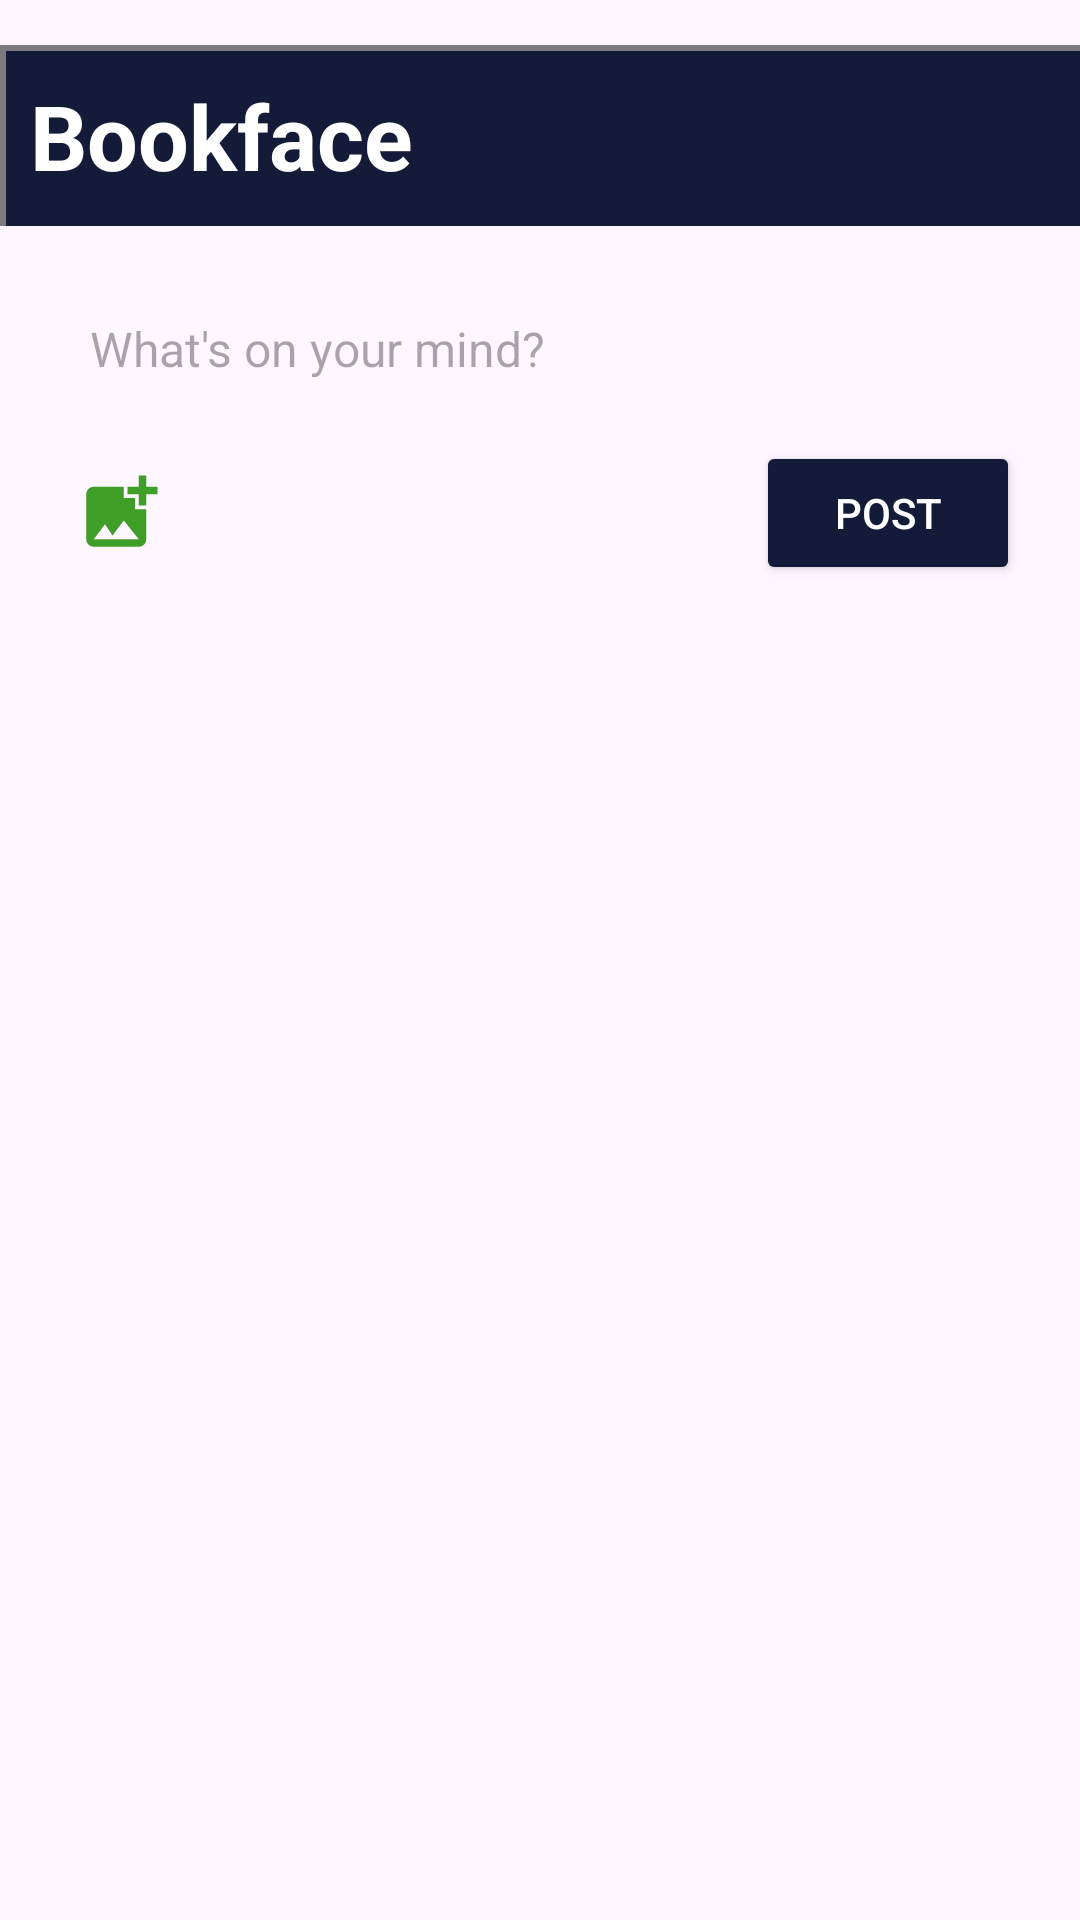

Write the Android layout XML for this screen, with the resource values it uses.
<!-- AndroidManifest.xml: application theme Theme.Bookfaceandroid -->
<!-- res/layout/activity_posting.xml -->
<?xml version="1.0" encoding="utf-8"?>
<LinearLayout xmlns:android="http://schemas.android.com/apk/res/android"
    xmlns:app="http://schemas.android.com/apk/res-auto"
    xmlns:tools="http://schemas.android.com/tools"
    android:id="@+id/main"
    android:layout_width="match_parent"
    android:layout_height="match_parent"
    android:orientation="vertical"
    tools:context=".PostingActivity2">


    <TextView
        android:id="@+id/title"
        android:layout_width="match_parent"
        android:layout_height="wrap_content"
        android:background="@drawable/title_bg"
        android:fontFamily=""
        android:padding="10dp"
        android:text="Bookface"
        android:layout_marginTop="15dp"
        android:textColor="@color/white"
        android:textSize="30sp"
        android:textStyle="bold"
        />

    
    <LinearLayout
        android:layout_width="match_parent"
        android:layout_height="wrap_content"
        android:padding="10dp"
        android:orientation="vertical"
        android:elevation="2dp"
        android:layout_margin="10dp"
        android:layout_marginBottom="16dp"
        android:background="@drawable/rounded_border">

        <EditText
            android:id="@+id/et_post"
            android:layout_width="match_parent"
            android:layout_height="wrap_content"
            android:hint="What's on your mind?"
            android:padding="10dp"
            android:background="@android:color/transparent"
            android:textSize="16sp" />

        
        <ImageView
            android:id="@+id/selectedImageView"
            android:layout_width="match_parent"
            android:layout_height="340dp"
            android:scaleType="centerCrop"
            android:visibility="gone"
            android:layout_marginTop="8dp" />

        <LinearLayout
            android:layout_width="match_parent"
            android:layout_height="wrap_content"
            android:orientation="horizontal"
            android:gravity="center_vertical"
            android:paddingTop="10dp">

            <ImageView
                android:id="@+id/btnPhoto"
                android:layout_width="40dp"
                android:layout_height="40dp"
                android:src="@drawable/baseline_add_photo_alternate_24"
                android:contentDescription="Photo Icon"
                android:padding="5dp" />

            <Space
                android:layout_width="0dp"
                android:layout_height="wrap_content"
                android:layout_weight="1" />

            <Button
                android:id="@+id/btnPost"
                android:layout_width="wrap_content"
                android:layout_height="wrap_content"
                android:text="Post"
                android:backgroundTint="@color/dark_blue"
                android:textColor="@android:color/white" />
        </LinearLayout>
    </LinearLayout>

</LinearLayout>
<!-- resources referenced by this layout -->
<resources>
  <color name="dark_blue">#141B38</color>
  <color name="white">#FFFFFFFF</color>
  <!-- drawable baseline_add_photo_alternate_24 (drawable) -->
  <vector xmlns:android="http://schemas.android.com/apk/res/android" android:height="24dp" android:tint="#3F9E27" android:viewportHeight="24" android:viewportWidth="24" android:width="24dp">
        
      <path android:fillColor="@android:color/white" android:pathData="M19,7v2.99s-1.99,0.01 -2,0L17,7h-3s0.01,-1.99 0,-2h3L17,2h2v3h3v2h-3zM16,11L16,8h-3L13,5L5,5c-1.1,0 -2,0.9 -2,2v12c0,1.1 0.9,2 2,2h12c1.1,0 2,-0.9 2,-2v-8h-3zM5,19l3,-4 2,3 3,-4 4,5L5,19z"/>
      
  </vector>
  <!-- drawable title_bg (drawable) -->
  <?xml version="1.0" encoding="utf-8"?>
  <layer-list xmlns:android="http://schemas.android.com/apk/res/android">
  
      
      <item>
          <shape android:shape="rectangle">
              <solid android:color="#80000000" /> 
              <corners android:radius="0dp" />
          </shape>
      </item>
  
      
      <item android:left="2dp" android:top="2dp">
          <shape android:shape="rectangle">
              <solid android:color="@color/dark_blue" /> 
              <corners android:radius="0dp" />
          </shape>
      </item>
  
  </layer-list>
  <style name="Theme.Bookfaceandroid" parent="Base.Theme.Bookfaceandroid" />
  <style name="Base.Theme.Bookfaceandroid" parent="Theme.Material3.DayNight.NoActionBar">
          
          
      </style>
</resources>
